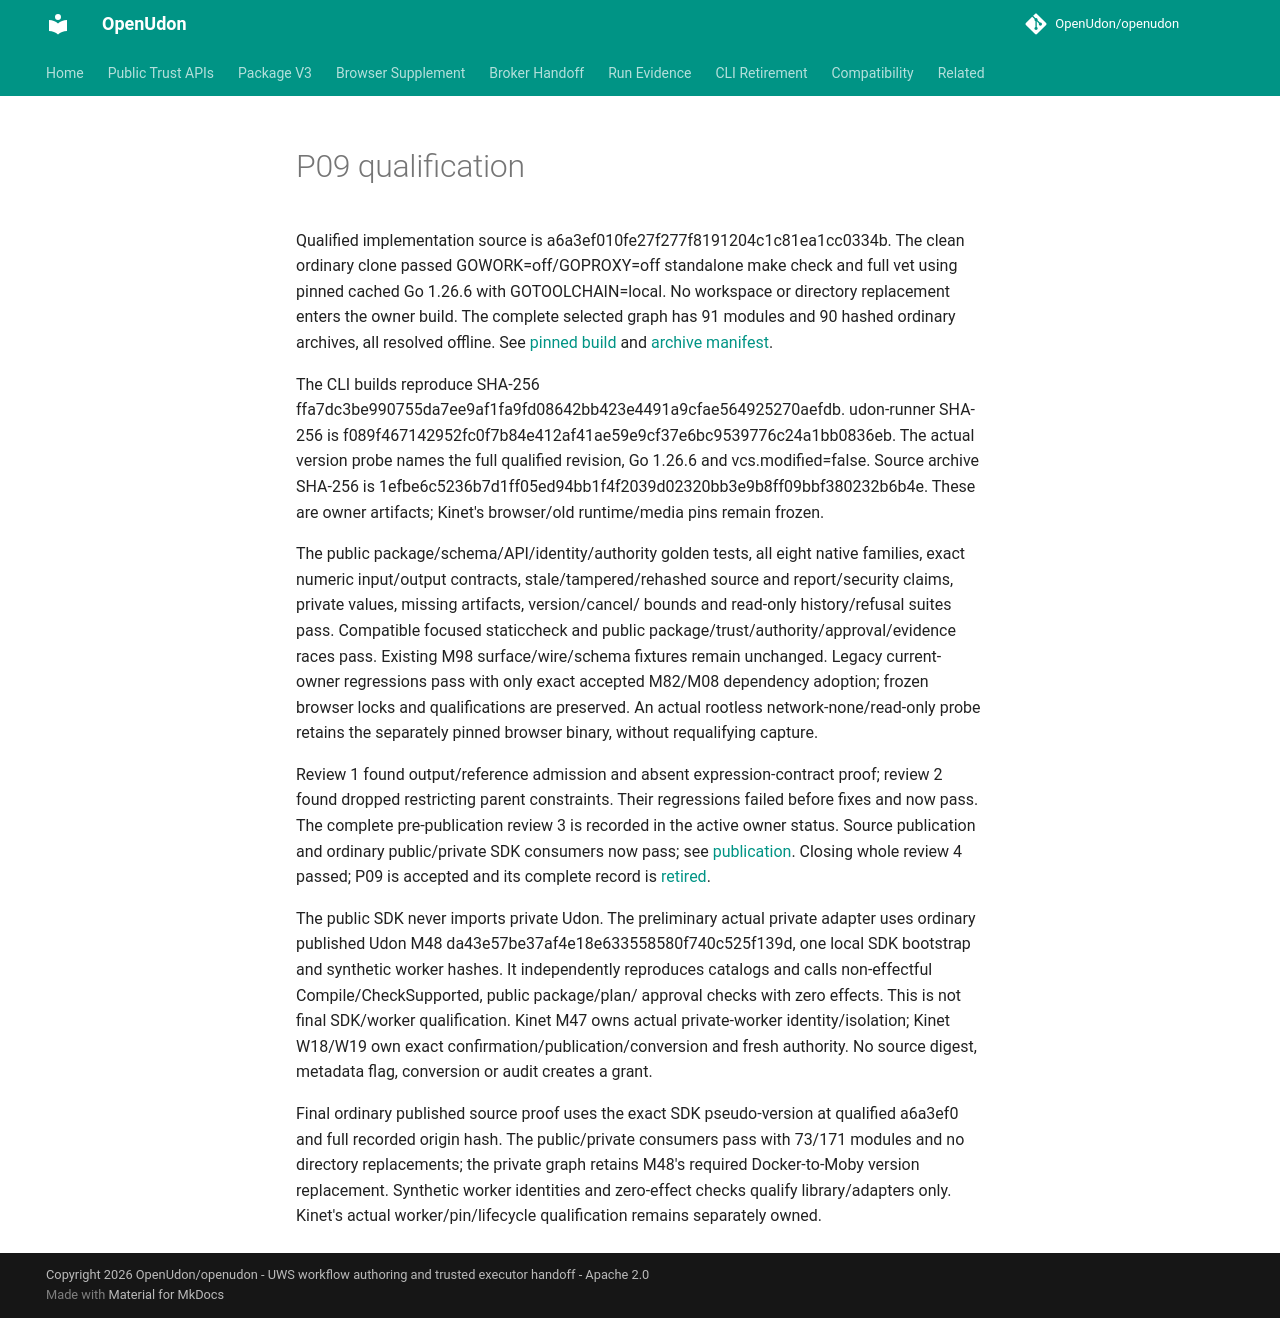

repository: OpenUdon/openudon · page: p09-qualification/index.html · generator: mkdocs

# P09 qualification

Qualified implementation source is a6a3ef010fe27f277f8191204c1c81ea1cc0334b.
The clean ordinary clone passed GOWORK=off/GOPROXY=off standalone make check
and full vet using pinned cached Go 1.26.6 with GOTOOLCHAIN=local. No workspace
or directory replacement enters the owner build. The complete selected graph
has 91 modules and 90 hashed ordinary archives, all resolved offline. See
[pinned build](p09-qualified-build.json) and [archive manifest](p09-module-archives.json).

The CLI builds reproduce SHA-256
ffa7dc3be990755da7ee9af1fa9fd08642bb423e4491a9cfae564925270aefdb.
udon-runner SHA-256 is
f089f467142952fc0f7b84e412af41ae59e9cf37e6bc9539776c24a1bb0836eb.
The actual version probe names the full qualified revision, Go 1.26.6 and
vcs.modified=false. Source archive SHA-256 is
1efbe6c5236b7d1ff05ed94bb1f4f2039d02320bb3e9b8ff09bbf380232b6b4e.
These are owner artifacts; Kinet's browser/old runtime/media pins remain frozen.

The public package/schema/API/identity/authority golden tests, all eight native
families, exact numeric input/output contracts, stale/tampered/rehashed source
and report/security claims, private values, missing artifacts, version/cancel/
bounds and read-only history/refusal suites pass. Compatible focused staticcheck
and public package/trust/authority/approval/evidence races pass. Existing M98
surface/wire/schema fixtures remain unchanged. Legacy current-owner regressions
pass with only exact accepted M82/M08 dependency adoption; frozen browser locks
and qualifications are preserved. An actual rootless network-none/read-only
probe retains the separately pinned browser binary, without requalifying capture.

Review 1 found output/reference admission and absent expression-contract proof;
review 2 found dropped restricting parent constraints. Their regressions failed
before fixes and now pass. The complete pre-publication review 3 is recorded in
the active owner status. Source publication and ordinary public/private SDK consumers now pass; see
[publication](p09-publication.md). Closing whole review 4 passed; P09 is accepted and its complete record is [retired](../tabilet/docs/history/status-P09.md).

The public SDK never imports private Udon. The preliminary actual private
adapter uses ordinary published Udon M48 da43e57be37af4e18e633558580f740c525f139d,
one local SDK bootstrap and synthetic worker hashes. It independently reproduces
catalogs and calls non-effectful Compile/CheckSupported, public package/plan/
approval checks with zero effects. This is not final SDK/worker qualification.
Kinet M47 owns actual private-worker identity/isolation; Kinet W18/W19 own exact
confirmation/publication/conversion and fresh authority. No source digest,
metadata flag, conversion or audit creates a grant.

Final ordinary published source proof uses the exact SDK pseudo-version at
qualified a6a3ef0 and full recorded origin hash. The public/private consumers
pass with 73/171 modules and no directory replacements; the private graph
retains M48's required Docker-to-Moby version replacement. Synthetic worker
identities and zero-effect checks qualify library/adapters only. Kinet's
actual worker/pin/lifecycle qualification remains separately owned.
